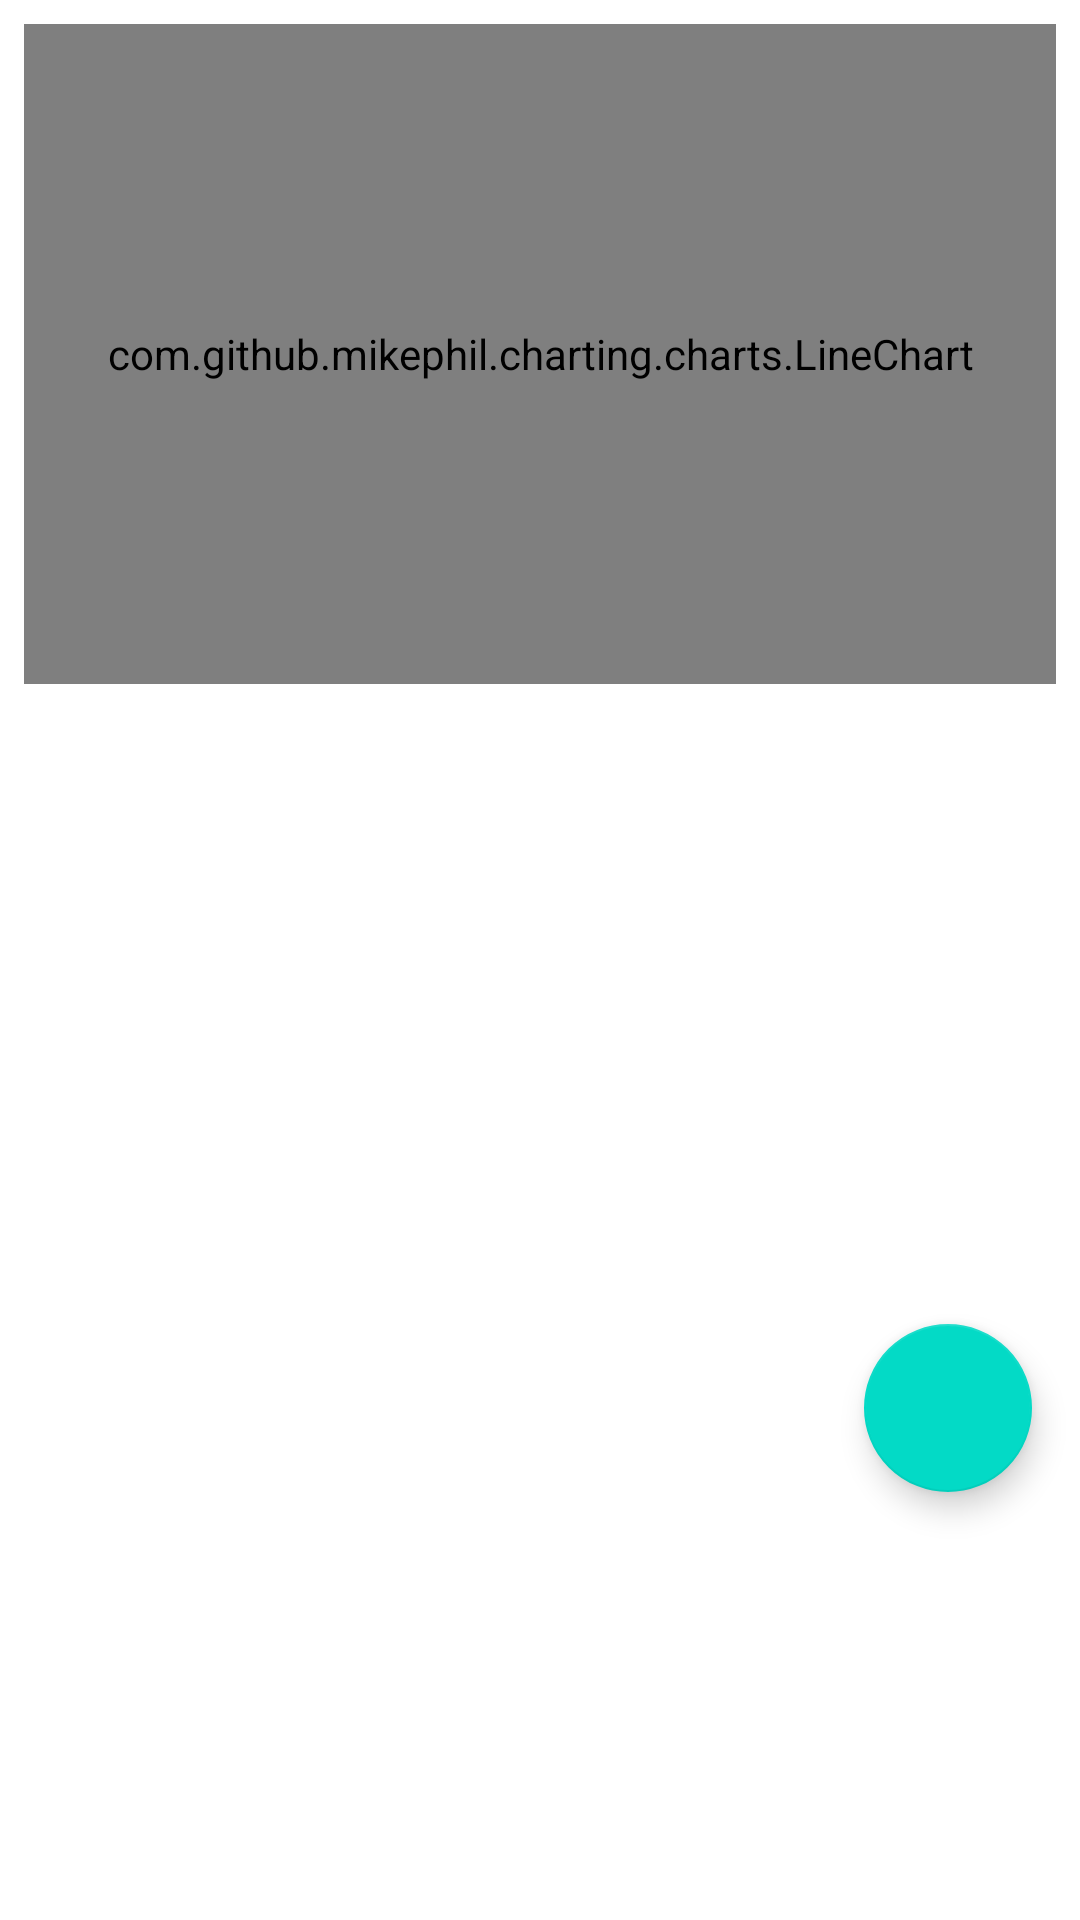

This screen was rendered from an Android layout file. Write that file and the resources it references.
<!-- AndroidManifest.xml: application theme AppTheme -->
<!-- res/layout/activity_temp.xml -->
<?xml version="1.0" encoding="utf-8"?>
<androidx.constraintlayout.widget.ConstraintLayout xmlns:android="http://schemas.android.com/apk/res/android"
    xmlns:tools="http://schemas.android.com/tools"
    xmlns:app="http://schemas.android.com/apk/res-auto"
    android:layout_width="match_parent"
    android:layout_height="match_parent"
    tools:context=".listOfTemp.temp"
    >

<LinearLayout
    android:layout_width="match_parent"
    android:layout_height="match_parent"
    android:orientation="vertical"
    android:weightSum="10">
    <androidx.cardview.widget.CardView
        android:layout_width="wrap_content"
        android:layout_height="wrap_content"></androidx.cardview.widget.CardView>

    <com.github.mikephil.charting.charts.LineChart
        android:id="@+id/chartTemp"
        android:layout_width="match_parent"
        android:layout_margin="8dp"
        android:layout_height="220dp" />



    <LinearLayout
        android:layout_width="match_parent"
        android:layout_height="wrap_content"
        android:orientation="vertical"
        android:layout_weight="8"
        android:weightSum="12">
        <LinearLayout
            android:layout_weight="9"
            android:layout_width="match_parent"

            android:layout_height="wrap_content">
            <androidx.recyclerview.widget.RecyclerView
                android:id="@+id/listMeds"
                android:layout_width="match_parent"
                android:layout_height="match_parent">


            </androidx.recyclerview.widget.RecyclerView>


        </LinearLayout>
        <com.google.android.material.floatingactionbutton.FloatingActionButton
            android:id="@+id/addTemp"
            android:layout_width="wrap_content"
            android:layout_height="wrap_content"
            android:layout_gravity="bottom|right"
            android:layout_margin="16dp"
            android:onClick="onClickAddTemp"
            app:srcCompat="@drawable/ic_plus_24" />




    </LinearLayout>
</LinearLayout>


</androidx.constraintlayout.widget.ConstraintLayout>
<!-- resources referenced by this layout -->
<resources>
  <style name="AppTheme" parent="Theme.MaterialComponents.Light.NoActionBar">
          
          <item name="colorPrimary">@color/colorPrimary</item>
        <item name="colorPrimaryDark">@color/colorPrimaryDark</item>
  
      </style>
  <color name="colorPrimary">#56b0b6</color>
  <color name="colorPrimaryDark">#066E5F</color>
</resources>
